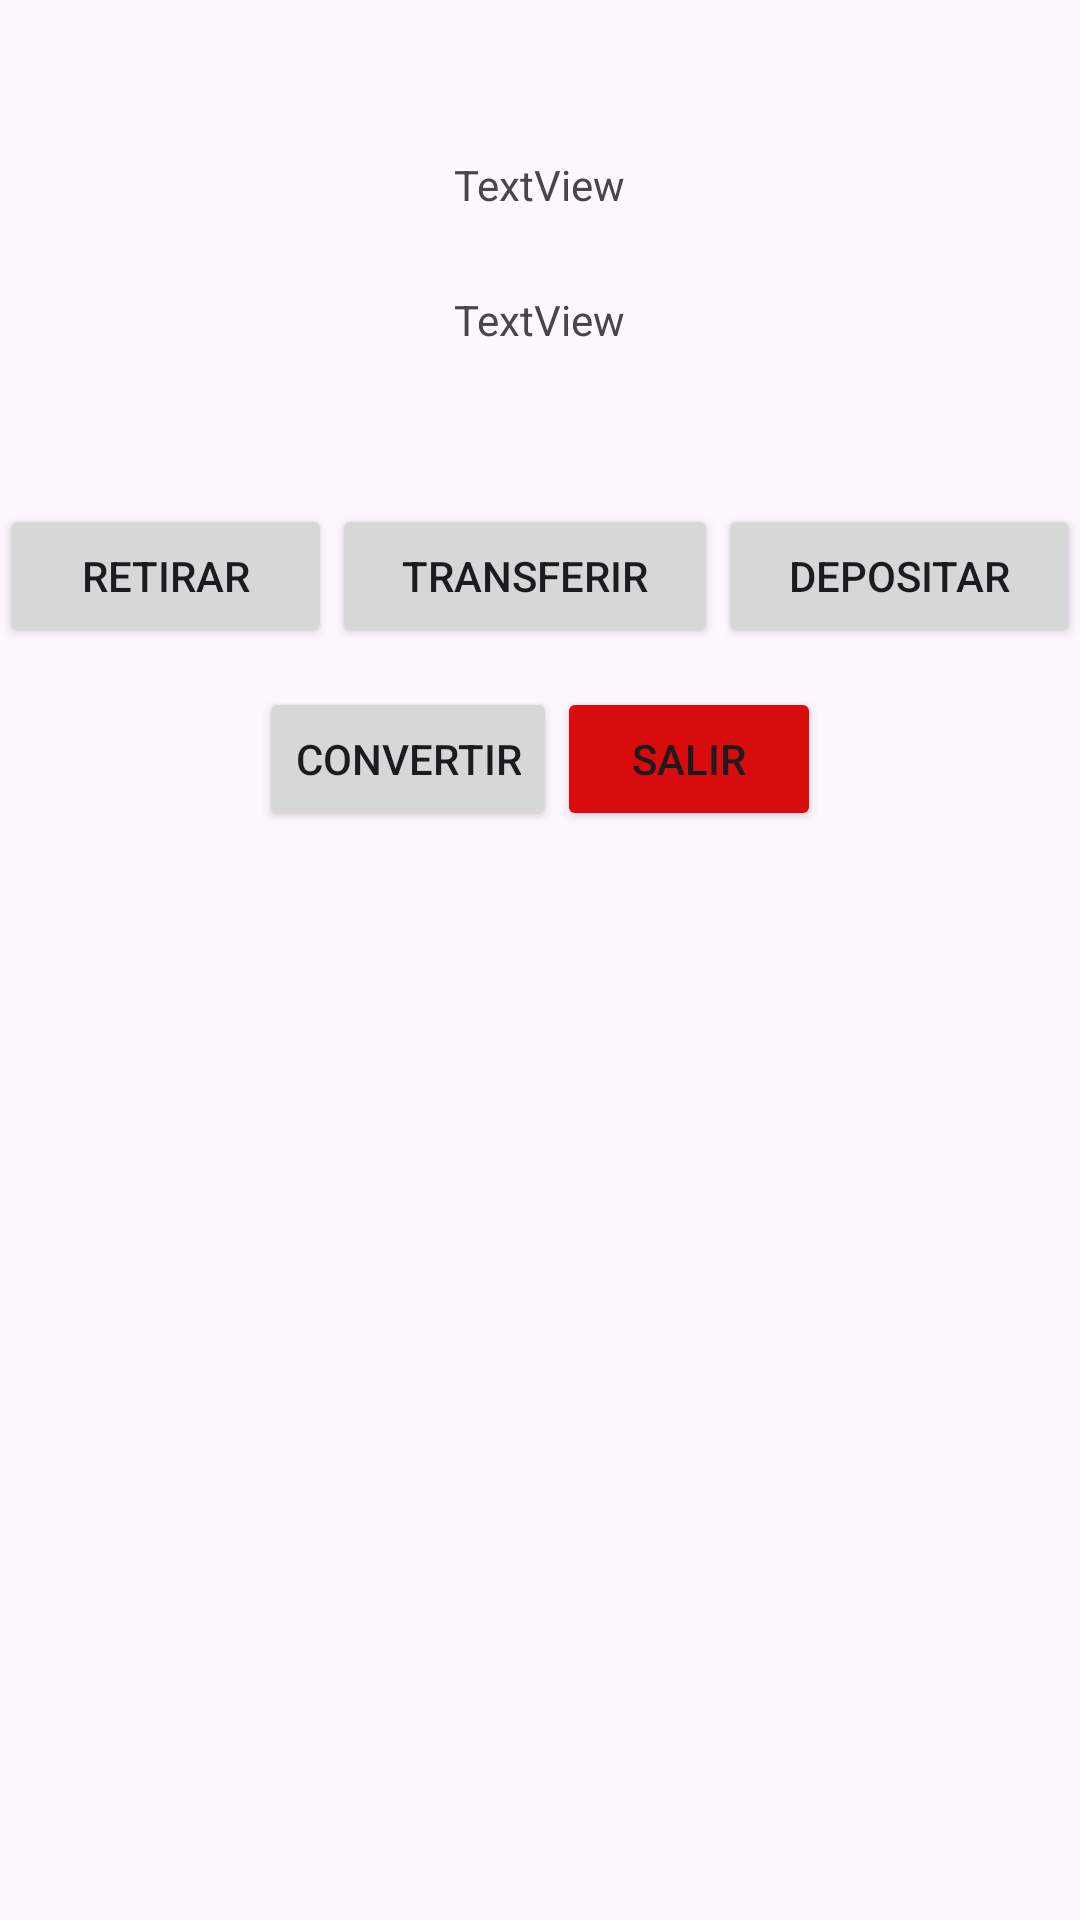

Write the Android layout XML for this screen, with the resource values it uses.
<!-- AndroidManifest.xml: application theme Theme.Challenge_1_2 -->
<!-- res/layout/activity_menu.xml -->
<?xml version="1.0" encoding="utf-8"?>
<LinearLayout xmlns:android="http://schemas.android.com/apk/res/android"
    xmlns:app="http://schemas.android.com/apk/res-auto"
    xmlns:tools="http://schemas.android.com/tools"
    android:layout_width="match_parent"
    android:layout_height="match_parent"
    android:orientation="vertical"
    tools:context=".Menu">

    <LinearLayout
        android:layout_width="match_parent"
        android:layout_height="52dp"
        android:orientation="horizontal">

    </LinearLayout>

    <LinearLayout
        android:layout_width="match_parent"
        android:layout_height="116dp"
        android:gravity="center_horizontal"
        android:orientation="vertical">

        <TextView
            android:id="@+id/greeting"
            android:layout_width="wrap_content"
            android:layout_height="45dp"
            android:text="TextView" />

        <TextView
            android:id="@+id/balance"
            android:layout_width="wrap_content"
            android:layout_height="45dp"
            android:text="TextView" />
    </LinearLayout>

    <LinearLayout
        android:layout_width="match_parent"
        android:layout_height="61dp"
        android:orientation="horizontal">

        <Button
            android:id="@+id/button"
            android:layout_width="wrap_content"
            android:layout_height="wrap_content"
            android:layout_weight="1"
            android:onClick="withdraw"
            android:text="Retirar" />

        <Button
            android:id="@+id/button2"
            android:layout_width="wrap_content"
            android:layout_height="wrap_content"
            android:layout_weight="1"
            android:text="Transferir" />

        <Button
            android:id="@+id/button3"
            android:layout_width="wrap_content"
            android:layout_height="wrap_content"
            android:layout_weight="1"
            android:onClick="deposit"
            android:text="Depositar" />

    </LinearLayout>

    <LinearLayout
        android:layout_width="match_parent"
        android:layout_height="match_parent"
        android:gravity="center_horizontal">

        <Button
            android:id="@+id/button5"
            android:layout_width="wrap_content"
            android:layout_height="wrap_content"
            android:text="Convertir" />

        <Button
            android:id="@+id/button4"
            android:layout_width="wrap_content"
            android:layout_height="wrap_content"
            android:backgroundTint="#D80C0C"
            android:onClick="close"
            android:text="Salir" />

    </LinearLayout>

</LinearLayout>
<!-- resources referenced by this layout -->
<resources>
  <style name="Theme.Challenge_1_2" parent="Base.Theme.Challenge_1_2" />
  <style name="Base.Theme.Challenge_1_2" parent="Theme.Material3.DayNight.NoActionBar">
          
          
      </style>
</resources>
